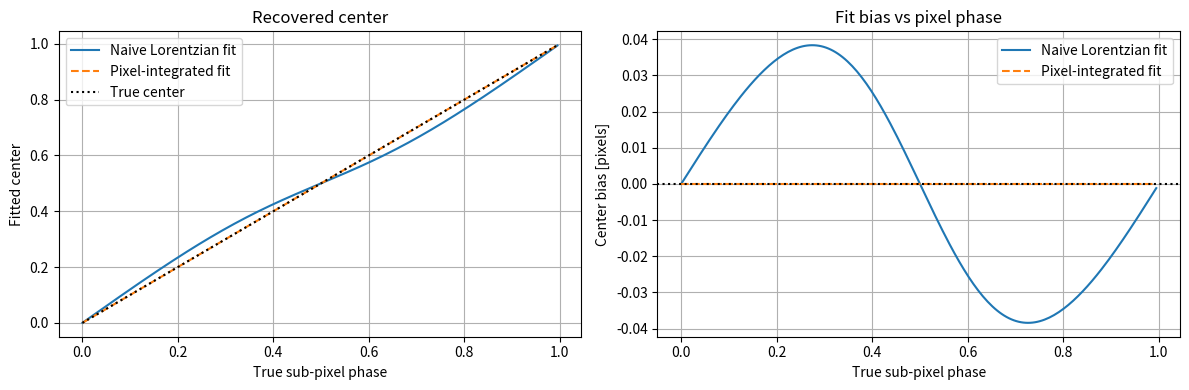

Write Python code to recreate this figure.
import numpy as np
import matplotlib.pyplot as plt
from scipy.optimize import curve_fit


# -----------------------------
# Models
# -----------------------------

def lorentzian(x, amp, x0, gamma, offset):
    return offset + amp / (1.0 + ((x - x0) / gamma) ** 2)


def pixel_integrated_lorentzian(xpix, amp, x0, gamma, offset, pixel_width=1.0):
    """
    Average Lorentzian intensity over each pixel.

    Pixel centered at xpix integrates from xpix - 0.5 to xpix + 0.5.
    """
    a = xpix - pixel_width / 2
    b = xpix + pixel_width / 2

    integral = amp * gamma * (
        np.arctan((b - x0) / gamma) -
        np.arctan((a - x0) / gamma)
    )

    return offset + integral / pixel_width


# -----------------------------
# Simulation
# -----------------------------

def run_pixel_phase_fit_test(
    gamma_true=0.7,
    amp_true=1.0,
    offset_true=0.0,
    n_pixels=11,
    n_phase=201,
    noise_sigma=0.0,
    random_seed=1,
):
    rng = np.random.default_rng(random_seed)

    if n_pixels % 2 == 0:
        raise ValueError("n_pixels must be odd.")

    half = n_pixels // 2
    xpix = np.arange(-half, half + 1, dtype=float)

    phases = np.linspace(0.0, 1.0, n_phase, endpoint=False)

    fitted_center_naive = []
    fitted_center_integrated = []

    for d in phases:
        y = pixel_integrated_lorentzian(
            xpix,
            amp_true,
            d,
            gamma_true,
            offset_true,
        )

        if noise_sigma > 0:
            y = y + rng.normal(0.0, noise_sigma, size=y.shape)

        p0 = [np.max(y) - np.min(y), d, gamma_true, np.min(y)]

        # This is the "wrong" fit:
        # fit a continuous Lorentzian to pixel-integrated data.
        popt_naive, _ = curve_fit(
            lorentzian,
            xpix,
            y,
            p0=p0,
            maxfev=10000,
        )

        # This is the correct comparison:
        # fit the actual pixel-integrated model.
        popt_integrated, _ = curve_fit(
            pixel_integrated_lorentzian,
            xpix,
            y,
            p0=p0,
            maxfev=10000,
        )

        fitted_center_naive.append(popt_naive[1])
        fitted_center_integrated.append(popt_integrated[1])

    fitted_center_naive = np.array(fitted_center_naive)
    fitted_center_integrated = np.array(fitted_center_integrated)

    bias_naive = fitted_center_naive - phases
    bias_integrated = fitted_center_integrated - phases

    # -----------------------------
    # Plot
    # -----------------------------

    fig, axes = plt.subplots(1, 2, figsize=(12, 4))

    axes[0].plot(phases, fitted_center_naive, label="Naive Lorentzian fit")
    axes[0].plot(phases, fitted_center_integrated, "--", label="Pixel-integrated fit")
    axes[0].plot(phases, phases, "k:", label="True center")
    axes[0].set_xlabel("True sub-pixel phase")
    axes[0].set_ylabel("Fitted center")
    axes[0].set_title("Recovered center")
    axes[0].grid(True)
    axes[0].legend()

    axes[1].plot(phases, bias_naive, label="Naive Lorentzian fit")
    axes[1].plot(phases, bias_integrated, "--", label="Pixel-integrated fit")
    axes[1].axhline(0, color="k", linestyle=":")
    axes[1].set_xlabel("True sub-pixel phase")
    axes[1].set_ylabel("Center bias [pixels]")
    axes[1].set_title("Fit bias vs pixel phase")
    axes[1].grid(True)
    axes[1].legend()

    plt.tight_layout()
    plt.show()

    print("Naive Lorentzian fit:")
    print(f"  peak-to-peak bias = {np.ptp(bias_naive):.6e} pixels")
    print(f"  rms bias          = {np.sqrt(np.mean(bias_naive**2)):.6e} pixels")

    print("\nPixel-integrated fit:")
    print(f"  peak-to-peak bias = {np.ptp(bias_integrated):.6e} pixels")
    print(f"  rms bias          = {np.sqrt(np.mean(bias_integrated**2)):.6e} pixels")

    return {
        "phases": phases,
        "bias_naive": bias_naive,
        "bias_integrated": bias_integrated,
        "fitted_center_naive": fitted_center_naive,
        "fitted_center_integrated": fitted_center_integrated,
    }


if __name__ == "__main__":
    results = run_pixel_phase_fit_test(
        gamma_true=0.5,
        n_pixels=11,
        n_phase=201,
        noise_sigma=0.0,
    )
